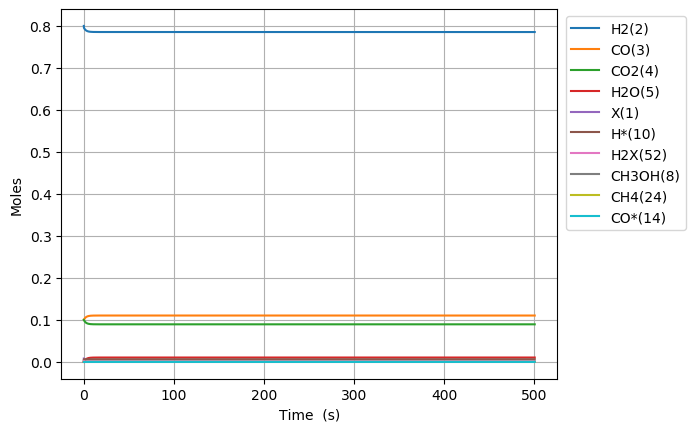

Source data for this figure (header and first rows):
Time (s), Volume (m^3), Ne, N2, X(1), H2(2), CO(3), CO2(4), H2O(5), CH2O(6), HCOOH(7), CH3OH(8), HCOOCH3(9), H*(10), O*(11), OH*(12), H2O*(13), CO*(14), CO2*(15), HCO*(16), HCOO*(17), COOH*(18), CH2O*(19), CH3O*(20)
0.0, 0.002992, 0.0, 0.0, 0.008139, 0.8, 0.1, 0.1, 0.0, 0.0, 0.0, 0.0, 0.0, 0.0, 0.0, 0.0, 0.0, 0.0, 0.0, 0.0, 0.0, 0.0, 0.0, 0.0
4.870977709440348e-25, 0.002992, 0.0, 0.0, 0.008139, 0.8, 0.1, 0.1, -3.904310169434126e-77, 8.911147416977997e-50, 4.10107145431162e-46, -1.0111312478568154e-117, 9.652702688831239e-146, 2.1482394577510584e-18, 2.774435470789621e-51, 1.7226401985762868e-51, 4.487560010191577e-81, 6.577474662741833e-19, 3.1234461044980614e-21, 2.118952096755999e-47, 5.66282314009447e-46, 3.390026880385914e-49, 6.73941591546844e-68, 2.4699141653205997e-90
1.3638737586432974e-24, 0.002992, 0.0, 0.0, 0.008139, 0.8, 0.1, 0.1, 3.857767245029249e-76, 2.495121276753839e-49, 1.1483000072072536e-45, 9.990623760356612e-117, 2.642184993649439e-144, 6.015070481702957e-18, 1.6757590244501692e-50, 2.6032537750187856e-50, 2.9417517627150312e-80, 1.841692905566999e-18, 8.745649092521282e-21, 3.2021603229215945e-46, 3.420345176603385e-45, 2.0475762357509394e-48, 4.070607212942933e-67, 3.7325341535720025e-89
3.1174257340418225e-24, 0.002992, 0.0, 0.0, 0.008139, 0.8, 0.1, 0.1, 2.1277203518305693e-74, 5.703134346865918e-49, 2.6246857307594364e-45, 5.5102769676259395e-115, 6.482626511738242e-142, 1.3748732529606719e-17, 8.068058351647995e-50, 2.800461611279618e-49, 5.1359637579325704e-79, 4.209583784149775e-18, 1.9990055068274577e-20, 3.444737946507176e-45, 1.64674896911896e-44, 9.858198168129943e-48, 1.9598221482182161e-66, 4.0152899079377014e-88
6.624529684838872e-24, 0.002992, 0.0, 0.0, 0.008139, 0.8, 0.1, 0.1, 8.373967774075473e-73, 1.2119160487090075e-48, 5.577457177863803e-45, 2.1686544701495843e-113, 1.0904512476216388e-139, 2.9216056625414096e-17, 3.5235330530469415e-49, 2.574106696919565e-48, 8.981472715020368e-78, 8.945365541303904e-18, 4.2478867018608556e-20, 3.1663076483645974e-44, 7.191785387708018e-44, 4.3053341380567385e-47, 8.559058212644859e-66, 3.6907431981555157e-87
1.3638737586432974e-23, 0.002992, 0.0, 0.0, 0.008139, 0.8, 0.1, 0.1, 2.958711531202272e-71, 2.4951212767538388e-48, 1.1483000072072535e-44, 7.6623453548776265e-112, 1.5907765921300832e-137, 6.015070481702831e-17, 1.4710056956810817e-48, 2.2022024728156316e-47, 1.514740846769296e-76, 1.8416929055566477e-17, 8.745649091458606e-20, 2.708842855250688e-43, 3.0024288286873255e-43, 1.797392251950576e-46, 3.5732383183813137e-65, 3.1575085094474464e-86
2.766715338962118e-23, 0.002992, 0.0, 0.0, 0.008139, 0.8, 0.1, 0.1, 9.94003367923718e-70, 5.061531732843501e-48, 2.3294085860489996e-44, 2.574227685652065e-110, 2.1712110409763077e-135, 1.2202000120025446e-16, 6.00953835909071e-48, 1.8208235899342283e-46, 2.5270506263383336e-75, 3.7360056083908875e-17, 1.774117386877793e-19, 2.239723656418916e-42, 1.2265901432755104e-42, 7.342933823736798e-46, 1.4597844449540815e-64, 2.6106890958319346e-85
5.572398499599759e-23, 0.002992, 0.0, 0.0, 0.008139, 0.8, 0.1, 0.1, 3.2584809242550756e-68, 1.019435264502282e-47, 4.691625743732492e-44, 8.438675455352276e-109, 2.8689967181956007e-133, 2.4575859396669775e-16, 2.4291516762170903e-47, 1.4806635022262262e-45, 4.257042184580531e-74, 7.524631013986262e-17, 3.573222341591188e-19, 1.8213060807132987e-41, 4.958073473334863e-42, 2.9681312548589365e-45, 5.900682125956195e-64, 2.1229690155024893e-84
1.1183764820875038e-22, 0.002992, 0.0, 0.0, 0.008139, 0.8, 0.1, 0.1, 1.0553134972520964e-66, 2.0459994469381448e-47, 9.416060059099473e-44, 2.7330060645141275e-107, 3.730942449541737e-131, 4.93235779499548e-16, 9.767515075008138e-47, 1.194208752627238e-44, 7.401325428925785e-73, 1.51018818248846e-16, 7.171432248016095e-19, 1.4689493349601376e-40, 1.9936195366852e-41, 1.1934725231777052e-44, 2.3726383307040286e-63, 1.7122514208367803e-83
2.24064974634256e-22, 0.002992, 0.0, 0.0, 0.008139, 0.8, 0.1, 0.1, 3.39730135490904e-65, 4.0991278118098646e-47, 1.8864928689833417e-43, 8.798186766852889e-106, 4.8134913718450457e-129, 9.881901505651042e-16, 3.9172152665276275e-46, 9.592534097314145e-44, 1.3655112934754641e-71, 3.0256383445511655e-16, 1.4367852048858377e-18, 1.1799399899621756e-39, 7.995306005880194e-41, 4.786358610888815e-44, 9.515340894552002e-63, 1.3753734574426407e-82
4.485196274852672e-22, 0.002992, 0.0, 0.0, 0.008139, 0.8, 0.1, 0.1, 1.0903952735834294e-63, 8.205384541553281e-47, 3.7762665951301274e-43, 2.823859395406812e-104, 6.185632493751612e-127, 1.978098892695637e-15, 1.568937106743744e-45, 7.689603328621493e-43, 2.7589600631511283e-70, 6.056538668208721e-16, 2.876069160251283e-18, 9.458679479950603e-39, 3.2022927283293993e-40, 1.917039995200854e-43, 3.8110995332766227e-62, 1.102532063224939e-81
8.974289331872895e-22, 0.002992, 0.0, 0.0, 0.008139, 0.8, 0.1, 0.1, 3.4944879009568346e-62, 1.6417898001040027e-46, 7.555814047423681e-43, 9.04987659235259e-103, 7.933239823062436e-125, 3.957916376954389e-15, 6.279962000360626e-45, 6.157919096822964e-42, 6.246778099892525e-69, 1.2118339313652418e-15, 5.754637051770125e-18, 7.574614890807251e-38, 1.2817516301067728e-39, 7.673155926813851e-43, 1.5254330145121709e-61, 8.829198434283586e-81
1.7952475445913345e-21, 0.002992, 0.0, 0.0, 0.008139, 0.8, 0.1, 0.1, 1.1190724979189655e-60, 3.2842924920013174e-46, 1.5114908952010722e-42, 2.8981266048838576e-101, 1.0164562325428663e-122, 7.917551345462636e-15, 2.513002604629184e-44, 4.928830939509613e-41, 1.585480969265313e-67, 2.4241940597054142e-15, 1.151177275795962e-17, 6.062761911290713e-37, 5.1286760568735036e-39, 3.0702618420476463e-42, 6.103719026558033e-61, 7.066937266842039e-80
3.590884767399424e-21, 0.002992, 0.0, 0.0, 0.008139, 0.8, 0.1, 0.1, 3.58237056981489e-59, 6.5692978757958065e-46, 3.023309876118454e-42, 9.277472369522804e-100, 1.301705335880882e-120, 1.5836821282442102e-14, 1.005684451727594e-43, 3.944063051181157e-40, 4.4116504436409225e-66, 4.848914313391493e-15, 2.3026043862945874e-17, 4.851437790452443e-36, 2.05180436418179e-38, 1.2283046574459136e-41, 2.44188506093247e-60, 5.654981570847923e-79
7.182159213015604e-21, 0.002992, 0.0, 0.0, 0.008139, 0.8, 0.1, 0.1, 1.146572680712861e-57, 1.3139308643384221e-45, 6.046947837953114e-42, 2.9693460341830786e-98, 1.6665933972121974e-118, 3.167536115625293e-14, 4.028182299094568e-43, 3.1556494750001976e-39, 1.3058014277031207e-64, 9.69835480878659e-15, 4.605458484334746e-17, 3.8816415361522875e-35, 8.207885279762789e-38, 4.913618482603255e-41, 9.768335200929834e-60, 4.524558029533742e-78
1.436470810424796e-20, 0.002992, 0.0, 0.0, 0.008139, 0.8, 0.1, 0.1, 3.669374406634028e-56, 2.627933017855881e-45, 1.2094223761622107e-41, 9.50279520557292e-97, 2.133502285912927e-116, 6.335244090328213e-14, 1.619526407849639e-42, 2.5246786681061976e-38, 4.0090628218162595e-63, 1.9397235751668528e-14, 9.211166188586755e-17, 3.1055096652085376e-34, 3.28328759535153e-37, 1.9655273529245768e-40, 3.9074930774493123e-59, 3.6198755467225356e-77
2.8729805886712676e-20, 0.002992, 0.0, 0.0, 0.008139, 0.8, 0.1, 0.1, 1.1742540155645048e-54, 5.255937324889898e-45, 2.4188775608960096e-41, 3.04103653666574e-95, 2.7310509239693726e-114, 1.2670660039497077e-13, 6.609248741191496e-42, 2.019805715245467e-37, 1.2557786994320218e-61, 3.8794997445799403e-14, 1.8422579629777934e-16, 2.4844861535172145e-33, 1.313341666571593e-36, 7.862269226086337e-40, 1.5630290309423331e-58, 2.895992089362285e-76
5.746000145164212e-20, 0.002992, 0.0, 0.0, 0.008139, 0.8, 0.1, 0.1, 3.757696444695076e-53, 1.0511945938954339e-44, 4.837787930365712e-41, 9.731544236204582e-94, 3.495852278871496e-112, 2.5341491936886887e-13, 2.8533479257082714e-41, 1.615868314596546e-36, 3.9750992293425583e-60, 7.759052006752916e-14, 3.684539864291235e-16, 1.987620042931646e-32, 5.253419373752302e-36, 3.144939567015996e-39, 6.25217972410884e-58, 2.3168303327613024e-75
1.14920392581501e-19, 0.002992, 0.0, 0.0, 0.008139, 0.8, 0.1, 0.1, 1.2024742305232257e-51, 2.1023963167068837e-44, 9.675608669347185e-41, 3.114130526702002e-92, 4.474758367778093e-110, 5.068315572787484e-13, 1.4767415431925656e-40, 1.292701956238749e-35, 1.2650906899976217e-58, 1.551815622448608e-13, 7.369100519221635e-16, 1.5901080842451349e-31, 2.101377851144509e-35, 1.2579821328864488e-38, 2.5008846096465894e-57, 1.8534789306988826e-74
2.298411748412187e-19, 0.002992, 0.0, 0.0, 0.008139, 0.8, 0.1, 0.1, 3.847922881156277e-50, 4.2047997623240335e-44, 1.935125014801681e-40, 9.965275877132068e-91, 5.7277310840918345e-108, 1.0136648329468412e-12, 1.1273322609278785e-39, 1.0341609788498393e-34, 4.037196297233737e-57, 3.1036363433501354e-13, 1.4738209238317934e-15, 1.2720906501865953e-30, 8.405528088738664e-35, 5.031940589616763e-38, 1.0003563877677417e-56, 1.4827890101684102e-73
4.596827393606542e-19, 0.002992, 0.0, 0.0, 0.008139, 0.8, 0.1, 0.1, 1.2313279552917387e-48, 8.409606653535422e-44, 3.8702533116797175e-40, 3.188897589183267e-89, 7.525481499271618e-106, 2.0273313836763604e-12, 1.309541233563924e-38, 8.273229357961357e-34, 1.288465420104249e-55, 6.207277294572845e-13, 2.9476376313624996e-15, 1.0176731737696401e-29, 3.362211756998184e-34, 2.0127782041698705e-37, 4.001430638117544e-56, 1.1862335540485212e-72
9.193658683995251e-19, 0.002992, 0.0, 0.0, 0.008139, 0.8, 0.1, 0.1, 3.940185051695643e-47, 1.6819220435869295e-43, 7.740509923795301e-40, 1.0204487167787062e-87, 9.634549073794847e-104, 4.054664482708735e-12, 1.897562692669041e-37, 6.618470290027113e-33, 4.122815061516259e-54, 1.2414557234697502e-12, 5.895250901407313e-15, 8.141371692720249e-29, 1.3448825548411734e-33, 8.051113206981054e-37, 1.6005732720352611e-55, 9.489877810703186e-72
1.838732126477267e-18, 0.002992, 0.0, 0.0, 0.008139, 0.8, 0.1, 0.1, 1.2608152342832661e-45, 3.3638448000269285e-43, 1.548102344199225e-39, 3.2654382674186036e-86, 1.2332189280976635e-101, 8.109330671066828e-12, 2.9569301173867977e-36, 5.294587255780216e-32, 1.3193398151456237e-52, 2.482910926566872e-12, 1.179039686253185e-14, 6.513065776341308e-28, 5.379507905507388e-33, 3.2204425237803714e-36, 6.402295116757736e-55, 7.591905991349275e-71
3.677464642632751e-18, 0.002992, 0.0, 0.0, 0.008139, 0.8, 0.1, 0.1, 4.03432282424168e-44, 6.727690313080982e-43, 3.0962055182654484e-39, 1.0449406206309696e-84, 1.57850444282509e-99, 1.621866300895639e-11, 4.6991334965592893e-35, 4.235364278078932e-31, 4.222154029193789e-51, 4.965818193053841e-12, 2.3580366477730853e-14, 5.2103982324644645e-27, 2.1517842852884735e-32, 1.2881741880603512e-35, 2.5609184485397407e-54, 6.073526276752586e-70
5.516197158788235e-18, 0.002992, 0.0, 0.0, 0.008139, 0.8, 0.1, 0.1, 1.9300409237269834e-43, 1.0091535826983863e-42, 4.644309767623637e-39, 4.999184058671375e-84, 1.0471256520500924e-98, 2.4327995308019333e-11, 1.775971254028644e-34, 1.2573234937939108e-30, 2.0201190826342565e-50, 7.448722319837494e-12, 3.537001379469025e-14, 1.5468279907065134e-26, 4.572513592478791e-32, 2.7373658328745063e-35, 5.441951948979467e-54, 1.8030782371383733e-69
7.35492967494372e-18, 0.002992, 0.0, 0.0, 0.008139, 0.8, 0.1, 0.1, 6.38758967235281e-43, 1.3455381343310024e-42, 6.192416100372231e-39, 1.6545575555242714e-83, 4.878649601222999e-98, 3.2437327568255666e-11, 4.62069259225579e-34, 2.7395384404545674e-30, 6.685876977121534e-50, 9.931623306921796e-12, 4.715933882221939e-14, 3.3704387605777744e-26, 7.800126100166813e-32, 4.6696172008946544e-35, 9.283330009100727e-54, 3.928812724161667e-69
1.1032394707254686e-17, 0.002992, 0.0, 0.0, 0.008139, 0.8, 0.1, 0.1, 3.7267075153089444e-42, 2.0183072394881644e-42, 9.288639284263845e-39, 9.653815412827461e-83, 6.057880219086107e-97, 4.865599199760467e-11, 1.6950260875637267e-33, 7.951511765458162e-30, 3.900860839096152e-49, 1.4897417912420534e-11, 7.073723251104361e-14, 9.783256822418451e-26, 1.614901746407166e-31, 9.667825371823273e-35, 1.9219956003171911e-53, 1.1404131762632855e-68
1.4709859739565655e-17, 0.002992, 0.0, 0.0, 0.008139, 0.8, 0.1, 0.1, 1.2398726147235707e-41, 2.6910763494891046e-42, 1.238488521405879e-38, 3.211941183752806e-82, 2.815316035399124e-96, 6.48746562841744e-11, 4.3944293255830554e-33, 1.7388058412859158e-29, 1.2978847403409911e-48, 1.9863200972157866e-11, 9.431394109986626e-14, 2.139471052738764e-25, 2.74650013708642e-31, 1.6442399934432362e-34, 3.268811143579328e-53, 2.493955042493373e-68
1.8387324771876623e-17, 0.002992, 0.0, 0.0, 0.008139, 0.8, 0.1, 0.1, 3.3430052457115104e-41, 3.363845470273303e-42, 1.5481170822227436e-38, 8.660566551127905e-82, 1.0383395731071706e-95, 8.109332041776638e-11, 9.606995327459788e-33, 3.2620398444473e-29, 3.499623461349733e-48, 2.4828971661463026e-11, 1.1788937999756789e-13, 4.013905502596085e-25, 4.19599287062785e-31, 2.5120210928351973e-34, 4.994004842035457e-53, 4.678999127837964e-68
2.5742254836498557e-17, 0.002992, 0.0, 0.0, 0.008139, 0.8, 0.1, 0.1, 1.9704729539928788e-40, 4.709383818308558e-42, 2.167399803373487e-38, 5.10571779437233e-81, 1.5905879656233106e-94, 1.135306482164082e-10, 3.69432154920313e-32, 8.924050846879105e-29, 2.0633631171840964e-47, 3.476047515191762e-11, 1.650363693639905e-13, 1.0982518603208679e-24, 8.06857251681428e-31, 4.830500250447551e-34, 9.6032942915012e-53, 1.2802594384762386e-67
3.3097184901120494e-17, 0.002992, 0.0, 0.0, 0.008139, 0.8, 0.1, 0.1, 6.645370786241911e-40, 6.054922432739138e-42, 2.7867341075187367e-38, 1.722095216329638e-80, 8.106531872065045e-94, 1.459679753937268e-10, 9.811457424204758e-32, 1.881017356162758e-28, 6.960009725384444e-47, 4.469192839989022e-11, 2.1217820273054676e-13, 2.315199549792501e-24, 1.3232162338436522e-30, 7.921964561631794e-34, 1.5749378256601605e-52, 2.6989427317251144e-67
4.780704503036436e-17, 0.002992, 0.0, 0.0, 0.008139, 0.8, 0.1, 0.1, 4.5444983880722233e-39, 8.746002245831666e-42, 4.025736416915141e-38, 1.1780801523836773e-79, 1.3495011199734583e-92, 2.108426278846579e-10, 4.450940313312519e-31, 5.7356826890100085e-28, 4.762455274659957e-46, 6.455468419087807e-11, 3.0644640654532945e-13, 7.061725022457403e-24, 2.74314119273446e-30, 1.6423457209873765e-33, 3.265128596160655e-52, 8.232614411396483e-67
7.722676528885211e-17, 0.002992, 0.0, 0.0, 0.008139, 0.8, 0.1, 0.1, 5.722544236356178e-38, 1.4128201324784589e-41, 6.506890691239064e-38, 1.4845967539282177e-78, 5.191340746612699e-91, 3.405919254117642e-10, 3.3295593821376105e-30, 2.4868603504814208e-27, 6.005221958930507e-45, 1.0427959296613491e-10, 4.949209816594745e-13, 3.063806544621916e-23, 7.131539560913429e-30, 4.2700204950276766e-33, 8.489403661379838e-52, 3.572209765676502e-66
1.3606620580582758e-16, 0.002992, 0.0, 0.0, 0.008139, 0.8, 0.1, 0.1, 1.0948074204099401e-36, 2.4893419419578597e-41, 1.1505801077326662e-37, 2.8447880530457255e-77, 3.448161151875245e-89, 6.000904906472819e-10, 3.535757077839739e-29, 1.403721577441551e-26, 1.1521547696634029e-43, 1.8372699937757859e-10, 8.716229547407345e-13, 1.7317444654517144e-22, 2.2100317880910408e-29, 1.3234503950195575e-32, 2.6313968761786165e-51, 2.0196264386363964e-65
2.5374508683977857e-16, 0.002992, 0.0, 0.0, 0.008139, 0.8, 0.1, 0.1, 2.664615583099274e-35, 4.644456363010708e-41, 2.1992245798610943e-37, 6.948462899841738e-76, 3.118132800202286e-87, 1.1190875018443104e-09, 4.569982953465389e-28, 9.30346573451659e-26, 2.820226328713447e-42, 3.426121681945388e-10, 1.6240393950479072e-12, 1.1509506767546306e-21, 7.678855455323771e-29, 4.5997278196488653e-32, 9.149247292935731e-51, 1.343419247633897e-64
3.7142396787372956e-16, 0.002992, 0.0, 0.0, 0.008139, 0.8, 0.1, 0.1, 1.4201368114532414e-34, 6.807507127687504e-41, 3.3863843410081895e-37, 3.710569843395256e-75, 2.5188878749361598e-86, 1.6380843540102501e-09, 1.832849922527139e-27, 2.7897456526570137e-25, 1.5069280125942542e-41, 5.014844790486519e-10, 2.375140728663821e-12, 3.458240930077014e-21, 1.6445521301381465e-28, 9.853491116267083e-32, 1.9614023752440256e-50, 4.0406400167260345e-64
4.891028489076806e-16, 0.002992, 0.0, 0.0, 0.008139, 0.8, 0.1, 0.1, 4.92137406051616e-34, 8.991346708996176e-41, 4.846855017551607e-37, 1.289055914265342e-74, 1.2848453720689577e-85, 2.157081047146345e-09, 5.02287807048425e-27, 6.168472971149484e-25, 5.234387926680884e-41, 6.603439329304676e-10, 3.124929143069885e-12, 7.661657030496353e-21, 2.850689096354559e-28, 1.7084244837549816e-31, 3.405455476932001e-50, 8.96733865787584e-64
6.067817299416315e-16, 0.002992, 0.0, 0.0, 0.008139, 0.8, 0.1, 0.1, 1.3402750720380836e-33, 1.1219394611291837e-40, 6.765761502216176e-37, 3.522151900011166e-74, 5.004081340220792e-85, 2.676077581253858e-09, 1.1190571561012424e-26, 1.1527396338403144e-24, 1.4288515393335449e-40, 8.191905308622719e-10, 3.87340689604359e-12, 1.4346292249305137e-20, 4.385972324171766e-28, 2.629147717262639e-31, 5.253429875865653e-50, 1.6841134828350852e-63
8.421394920095334e-16, 0.002992, 0.0, 0.0, 0.008139, 0.8, 0.1, 0.1, 6.417309107411694e-33, 1.597690503834343e-40, 1.2940652981208741e-36, 1.7079999809474345e-73, 4.735795431626679e-84, 3.7140701723877965e-09, 3.8341620882587776e-26, 2.986921078069101e-24, 6.8763325091832194e-40, 1.1368451626635054e-09, 5.366438768827181e-12, 3.73247465318416e-20, 8.44277747435029e-28, 5.063348111314177e-31, 1.0220024426606942e-49, 4.4425801567366216e-63
1.0774972540774354e-15, 0.002992, 0.0, 0.0, 0.008139, 0.8, 0.1, 0.1, 2.0543753425312607e-32, 2.1543965946064744e-40, 2.426111318987252e-36, 5.551561444056347e-73, 2.2685316087996017e-83, 4.752062127422143e-09, 9.758766239181019e-26, 6.143045644801103e-24, 2.210917630238149e-39, 1.4544483826450098e-09, 6.854254390420733e-12, 7.70737648890501e-20, 1.3812373393669865e-27, 8.287540134994152e-31, 1.704905449962197e-49, 9.393468047782329e-63
1.3128550161453374e-15, 0.002992, 0.0, 0.0, 0.008139, 0.8, 0.1, 0.1, 5.274607511794702e-32, 2.873531691816278e-40, 4.393869962108291e-36, 1.457554748122637e-72, 8.254301960176838e-83, 5.790053446367503e-09, 2.0849311199321297e-25, 1.0994229231444472e-23, 5.701307486738594e-39, 1.7720001994301933e-09, 8.336872697361261e-12, 1.3850908954318507e-19, 2.0492033819934037e-27, 1.230129223333498e-30, 2.6142977800356506e-49, 1.7556157475886174e-62
1.783570540281141e-15, 0.002992, 0.0, 0.0, 0.008139, 0.8, 0.1, 0.1, 2.501242588665258e-31, 5.521053022524106e-40, 1.2784871521365404e-35, 8.391692557527494e-72, 1.1649242113940397e-81, 7.866034176032546e-09, 7.027884289570883e-25, 2.716125605930256e-23, 2.7433166779229146e-38, 2.406949656961499e-09, 1.1286590510245538e-11, 3.4546273726656385e-19, 3.777098325450269e-27, 2.2695799500885184e-30, 5.674469821948546e-49, 5.464685517188663e-62
2.254286064416945e-15, 0.002992, 0.0, 0.0, 0.008139, 0.8, 0.1, 0.1, 7.954599840079503e-31, 1.1362770538013708e-39, 3.0665276649107347e-35, 3.385585267683744e-71, 7.59231773921522e-81, 9.942012361465159e-09, 1.771793276827974e-24, 5.419599570642919e-23, 8.828426273292369e-38, 3.0416936020282915e-09, 1.4215737531797135e-11, 6.959997201734714e-19, 6.0258619390557165e-27, 3.624353331632224e-30, 1.1862076227535804e-48, 1.5216019880515784e-61
2.725001588552749e-15, 0.002992, 0.0, 0.0, 0.008139, 0.8, 0.1, 0.1, 2.0107765440642523e-30, 2.342424204904856e-39, 6.346872347168849e-35, 1.1428511547171179e-70, 3.7290484770827565e-80, 1.2017988002747121e-08, 3.733796538399614e-24, 9.464755682926087e-23, 2.2562181381605126e-37, 3.6762321009470938e-09, 1.7124457141064353e-11, 1.2274930932456358e-18, 8.79341550530818e-27, 5.2941183957296116e-30, 2.458124348770838e-48, 3.957408620176495e-61
3.195717112688553e-15, 0.002992, 0.0, 0.0, 0.008139, 0.8, 0.1, 0.1, 4.375549399488656e-30, 4.628935392648705e-39, 1.1792835690419011e-34, 3.4818327619689303e-70, 1.5749925428267584e-79, 1.4093961099960253e-08, 6.974945306913104e-24, 1.509122151287584e-22, 4.962374583608432e-37, 4.310565219965115e-09, 2.00128915843926e-11, 1.9770876371386763e-18, 1.207769034050717e-26, 7.278544984985515e-30, 5.0003322041665486e-48, 9.701076989424473e-61
3.666432636824357e-15, 0.002992, 0.0, 0.0, 0.008139, 0.8, 0.1, 0.1, 8.553894587587678e-30, 8.642368734530005e-39, 2.020647648603128e-34, 9.797076825220145e-70, 5.923349204483533e-79, 1.6169931653186525e-08, 1.1944776193415242e-23, 2.252340756071594e-22, 9.804861519742605e-37, 4.94469302535648e-09, 2.2881182201513334e-11, 2.9817571080648463e-18, 1.5876624658379117e-26, 9.577303310453185e-30, 9.832089942916166e-48, 2.231102024926576e-60
4.607863685095965e-15, 0.002992, 0.0, 0.0, 0.008139, 0.8, 0.1, 0.1, 2.606413066404924e-29, 2.557143511099908e-38, 4.974143017721167e-34, 6.757985760669255e-69, 7.50237734570642e-78, 2.0321865128006946e-08, 2.913265418987514e-23, 4.362829407254492e-22, 3.053852083383704e-36, 6.2123329603913265e-09, 2.855789293048298e-11, 5.903371571942276e-18, 2.501025946355468e-26, 1.5116498452416672e-29, 3.354263773373365e-47, 9.919182232729818e-60
5.549294733367573e-15, 0.002992, 0.0, 0.0, 0.008139, 0.8, 0.1, 0.1, 6.439273710214074e-29, 6.325191442788597e-38, 1.0387787699028395e-33, 3.280380376116646e-68, 5.18225626747622e-77, 2.4473788427866438e-08, 5.998119896089317e-23, 7.426096129651378e-22, 7.710527691121021e-36, 7.479152436269153e-09, 3.4155701322947636e-11, 1.0284501400357979e-17, 3.617797638587398e-26, 2.19090765298177e-29, 9.61011012972699e-47, 3.4567665546833427e-59
6.490725781639181e-15, 0.002992, 0.0, 0.0, 0.008139, 0.8, 0.1, 0.1, 1.3762264321068204e-28, 1.36788663312276e-37, 1.9352867236333537e-33, 1.2527385279104246e-67, 2.6164480763918453e-76, 2.862570155342455e-08, 1.0990524106706698e-22, 1.1564615284671306e-21, 1.683868858962674e-35, 8.745151982924633e-09, 3.9675703936804856e-11, 1.6414265658937968e-17, 4.936356114102865e-26, 2.9952421394590416e-29, 2.3818319622201493e-46, 1.0026655218068003e-58
7.432156829910789e-15, 0.002992, 0.0, 0.0, 0.008139, 0.8, 0.1, 0.1, 2.6450682742537856e-28, 2.672657650522798e-37, 3.315491995751928e-33, 4.046386842011313e-67, 1.0819348700876685e-75, 3.277760450534211e-08, 1.8489766250990165e-22, 1.6875416101257887e-21, 3.306738645631048e-35, 1.0010332129907986e-08, 4.5118982057146447e-11, 2.4578741488465394e-17, 6.455092952462633e-26, 3.924392908890196e-29, 5.267309106198333e-46, 2.5353865068414156e-58
9.315018926454005e-15, 0.002992, 0.0, 0.0, 0.008139, 0.8, 0.1, 0.1, 7.796016755324375e-28, 8.212461854682241e-37, 8.136663310508868e-33, 3.274258948596137e-66, 1.532036291492917e-74, 4.108137989090562e-08, 4.358618912251457e-22, 3.128012932709364e-21, 1.0190380459766758e-34, 1.2538236341292046e-08, 5.577961564349895e-11, 4.814124760215131e-17, 1.0086731760516055e-25, 6.156107982882733e-29, 2.0259126330614025e-45, 1.2396778941491715e-57
1.119788102299722e-14, 0.002992, 0.0, 0.0, 0.008139, 0.8, 0.1, 0.1, 1.8595742077931864e-27, 2.0504733519440483e-36, 1.691208143600805e-32, 1.6750974772841607e-65, 1.086281581876696e-73, 4.938511458987045e-08, 8.67430300354872e-22, 5.09404346070912e-21, 2.537930220986143e-34, 1.506286929983641e-08, 6.614595591530178e-11, 8.320118937566322e-17, 1.4500101173893165e-25, 8.883994524205772e-29, 6.066844759001665e-45, 4.457223484594741e-57
1.3080743119540436e-14, 0.002992, 0.0, 0.0, 0.008139, 0.8, 0.1, 0.1, 3.832358800057196e-27, 4.43532412437539e-36, 3.135092180897515e-32, 6.515764807935811e-65, 5.506679926435867e-73, 5.768880860757119e-08, 1.535729804342541e-21, 7.582210565904359e-21, 5.454376091311875e-34, 1.758423522959136e-08, 7.622612598019942e-11, 1.3194109537508433e-16, 1.9682788419586326e-25, 1.2106013569669338e-28, 1.5280326254521044e-44, 1.3045911755491072e-56
1.496360521608365e-14, 0.002992, 0.0, 0.0, 0.008139, 0.8, 0.1, 0.1, 7.096328155997834e-27, 8.641924148037736e-36, 5.345527654100203e-32, 2.1172614884045815e-64, 2.2701001931264886e-72, 6.599246194936332e-08, 2.4950236720838176e-21, 1.0561856469947199e-20, 1.0523138478495953e-33, 2.010233834925768e-08, 8.602802477622764e-11, 1.9649775968639959e-16, 2.5622577597664954e-25, 1.5820144373500586e-28, 3.396181280797179e-44, 3.3029182710845426e-56
1.6846467312626865e-14, 0.002992, 0.0, 0.0, 0.008139, 0.8, 0.1, 0.1, 1.2107347415477062e-26, 1.5551323083451886e-35, 8.55137183180572e-32, 6.0158358829125403e-64, 8.014989333704274e-72, 7.429607462062269e-08, 3.795073675226637e-21, 1.3982193908029075e-20, 1.8693159507891888e-33, 2.2617182872141345e-08, 9.555933334301946e-11, 2.789631110185699e-16, 3.23074466109207e-25, 2.002438253140921e-28, 6.866445838454646e-44, 7.496995512570855e-56
1.872932940917008e-14, 0.002992, 0.0, 0.0, 0.008139, 0.8, 0.1, 0.1, 1.93630098988583e-26, 2.6286980032463147e-35, 1.300951705725099e-31, 1.5367593728938035e-63, 2.4976647231387483e-71, 8.259964662674498e-08, 5.479401304031075e-21, 1.777938593317037e-20, 3.110484899571128e-33, 2.5128773006131715e-08, 1.0482752078216198e-10, 3.8138505388558544e-16, 3.9725564155814585e-25, 2.4716737718562387e-28, 1.288682075931073e-43, 1.5614650047507251e-55
2.0612191505713293e-14, 0.002992, 0.0, 0.0, 0.008139, 0.8, 0.1, 0.1, 2.938826314941638e-26, 4.223901744861911e-35, 1.900435119141032e-31, 3.5925000845303267e-63, 7.012365042338873e-71, 9.090317797314544e-08, 7.58436391345149e-21, 2.1882316235266934e-20, 4.908237673786384e-33, 2.7637112953709253e-08, 1.1383984953759587e-10, 5.057682255476863e-16, 4.786528698024329e-25, 2.9895231629617564e-28, 2.27656995334596e-43, 3.0309111322214226e-55
2.2495053602256508e-14, 0.002992, 0.0, 0.0, 0.008139, 0.8, 0.1, 0.1, 4.271551959440592e-26, 6.509480585828052e-35, 2.684707639380373e-31, 7.808988707986273e-63, 1.7989606548519925e-70, 9.920666866525834e-08, 1.0138612096918158e-20, 2.6219787654194813e-20, 7.411609518469074e-33, 3.014220691196327e-08, 1.226033820423081e-10, 6.540749565597441e-16, 5.671515638880763e-25, 3.55578951493363e-28, 3.8266459892037355e-43, 5.553840838885694e-55
2.4377915698799722e-14, 0.002992, 0.0, 0.0, 0.008139, 0.8, 0.1, 0.1, 5.98735851049107e-26, 9.686386342191722e-35, 3.6875150802178717e-31, 1.5973856055960133e-62, 4.289468859786213e-70, 1.0751011870853666e-07, 1.3163278116035817e-20, 3.072409512788096e-20, 1.0784868635447671e-32, 3.264405907260352e-08, 1.311249861020635e-10, 8.282260560637672e-16, 6.626389537960927e-25, 4.170276677715865e-28, 6.169567880558303e-43, 9.697523666647193e-55
2.6260777795342936e-14, 0.002992, 0.0, 0.0, 0.008139, 0.8, 0.1, 0.1, 8.13767979804965e-26, 1.3990133766225386e-34, 4.945175616952874e-31, 3.1010180925002556e-62, 9.60007172709829e-70, 1.1581352810845172e-07, 1.6672667243423556e-20, 3.533399560482145e-20, 1.520563578230023e-32, 3.5142673621965994e-08, 1.3941133995939136e-10, 1.0301015576763313e-15, 7.650040591968779e-25, 4.83278911016126e-28, 9.59977066690795e-43, 1.6248615682374307e-54
... 3,959 more rows
